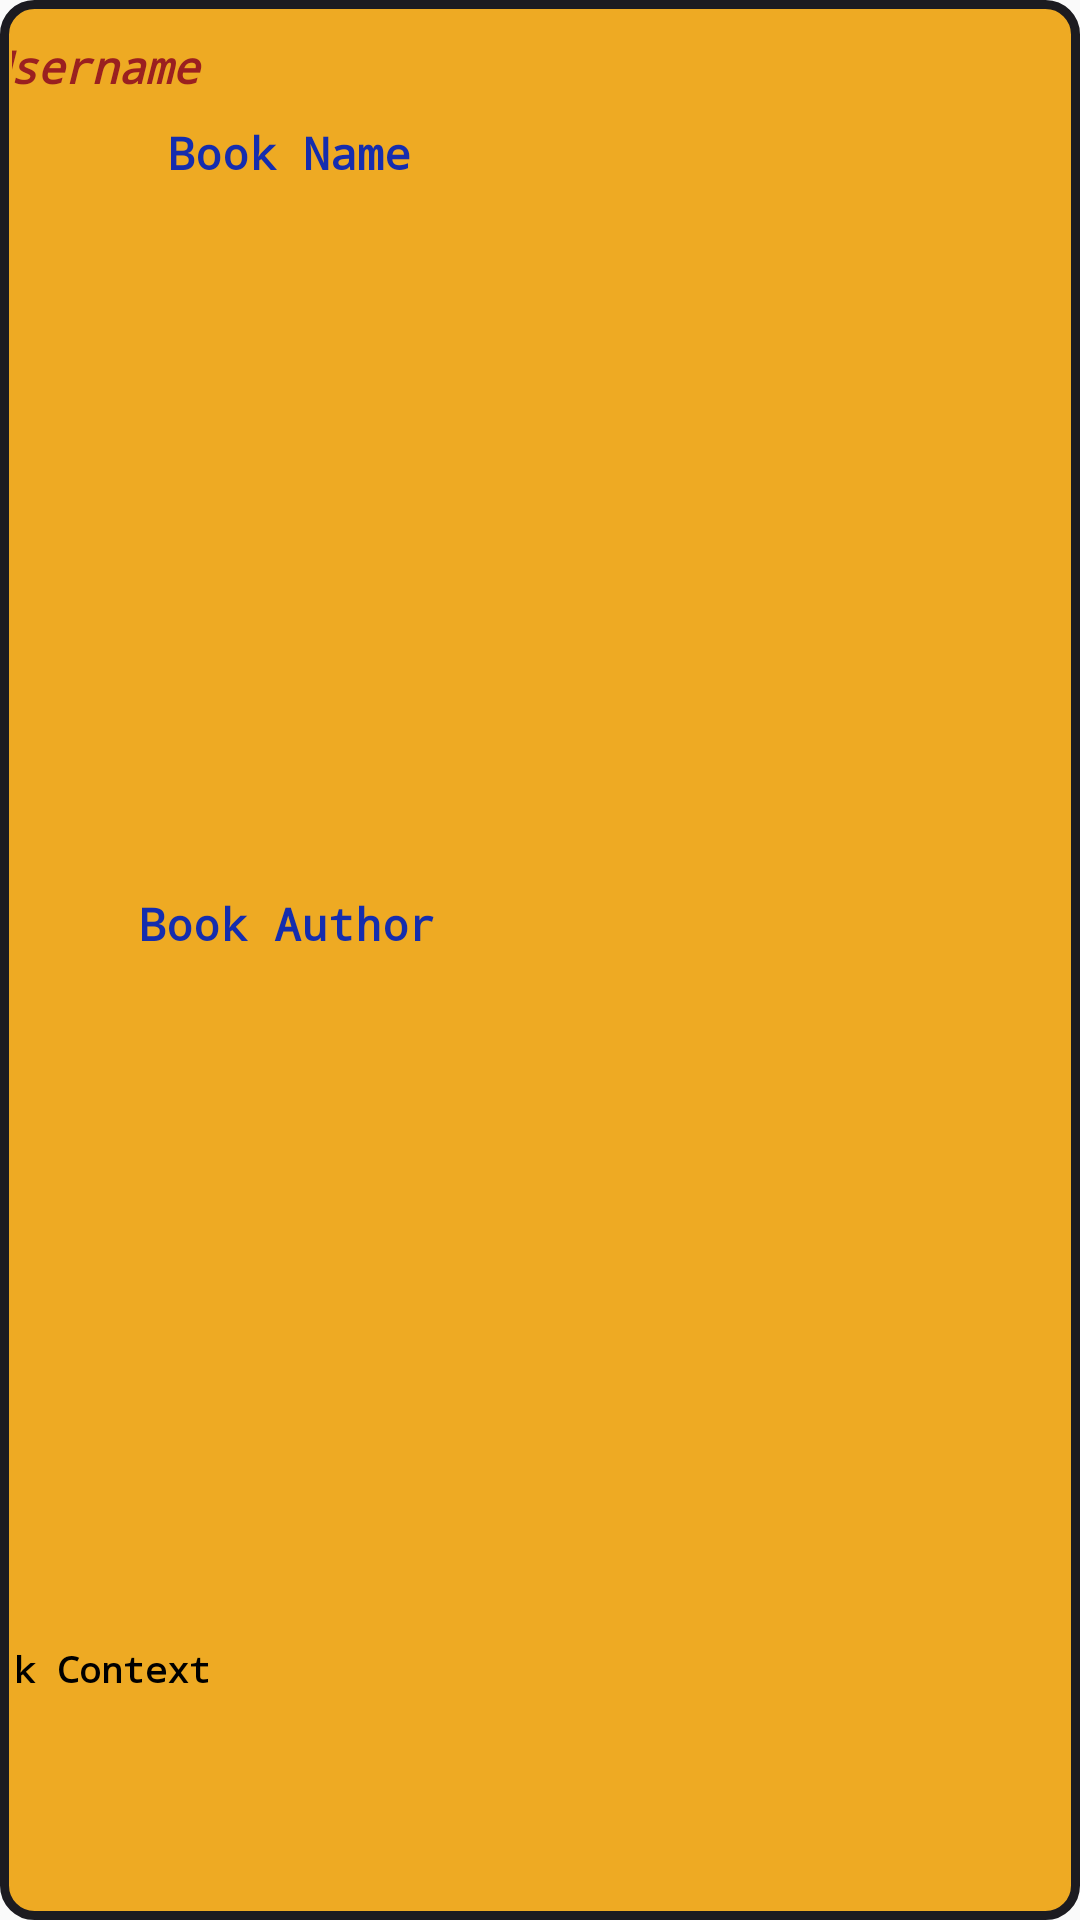

Produce the Android XML layout that renders to this screen, including the resource entries it uses.
<!-- AndroidManifest.xml: application theme Theme.FirebaseBookApplication -->
<!-- res/layout/recycler_row.xml -->
<?xml version="1.0" encoding="utf-8"?>
<androidx.constraintlayout.widget.ConstraintLayout
    xmlns:android="http://schemas.android.com/apk/res/android"
    xmlns:app="http://schemas.android.com/apk/res-auto"
    xmlns:tools="http://schemas.android.com/tools"
    android:layout_width="match_parent"
    android:layout_height="192dp"
    android:background="@drawable/rounded_shape"
    android:orientation="vertical"
    >

    <ImageView
        android:id="@+id/recycler_row_imageView"
        android:layout_width="118dp"
        android:layout_height="122dp"
        android:layout_marginEnd="16dp"
        android:contentDescription="@string/description_of_image"
        android:fontFamily="monospace"
        android:visibility="visible"
        app:layout_constraintBottom_toBottomOf="parent"
        app:layout_constraintEnd_toEndOf="parent"
        app:layout_constraintTop_toTopOf="parent" />

    <TextView
        android:id="@+id/recycler_row_book_context"
        android:layout_width="253dp"
        android:layout_height="80dp"
        android:layout_marginStart="16dp"
        android:layout_marginBottom="8dp"
        android:fitsSystemWindows="true"
        android:focusable="auto"
        android:focusableInTouchMode="true"
        android:fontFamily="monospace"
        android:longClickable="true"
        android:text="@string/book_context"
        android:textAlignment="viewStart"
        android:textColor="@color/black"
        android:textSize="12sp"
        android:textStyle="bold"
        android:typeface="monospace"
        app:layout_constraintBottom_toBottomOf="parent"
        app:layout_constraintEnd_toStartOf="@+id/recycler_row_imageView"
        app:layout_constraintHorizontal_bias="0.75"
        app:layout_constraintStart_toStartOf="parent" />

    <TextView
        android:id="@+id/recycler_row_book_name"
        android:layout_width="252dp"
        android:layout_height="36dp"
        android:layout_marginStart="16dp"
        android:fontFamily="monospace"
        android:gravity="center"
        android:linksClickable="true"
        android:text="@string/book_name"
        android:textAlignment="center"
        android:textColor="#152DAE"
        android:textSize="15sp"
        android:textStyle="bold"
        app:layout_constraintEnd_toStartOf="@+id/recycler_row_imageView"
        app:layout_constraintHorizontal_bias="1.0"
        app:layout_constraintStart_toStartOf="parent"
        app:layout_constraintTop_toBottomOf="@+id/recycler_row_username"
        app:layout_marginBaseline="10dp" />

    <TextView
        android:id="@+id/recycler_row_book_author"
        android:layout_width="253dp"
        android:layout_height="30dp"
        android:layout_marginStart="16dp"
        android:layout_marginBottom="1dp"
        android:fontFamily="monospace"
        android:gravity="center"
        android:linksClickable="true"
        android:text="Book Author"
        android:textAlignment="center"
        android:textColor="#152DAE"
        android:textSize="15sp"
        android:textStyle="bold"
        app:layout_constraintBottom_toTopOf="@+id/recycler_row_book_context"
        app:layout_constraintEnd_toStartOf="@+id/recycler_row_imageView"
        app:layout_constraintHorizontal_bias="1.0"
        app:layout_constraintStart_toStartOf="parent"
        app:layout_constraintTop_toBottomOf="@+id/recycler_row_book_name"
        app:layout_marginBaseline="10dp" />

    <TextView
        android:id="@+id/recycler_row_username"
        android:layout_width="254dp"
        android:layout_height="21dp"
        android:layout_marginStart="16dp"
        android:layout_marginTop="8dp"
        android:fontFamily="monospace"
        android:linksClickable="true"
        android:text="@string/username"
        android:textAlignment="viewStart"
        android:textColor="#9A2020"
        android:textSize="15sp"
        android:textStyle="bold|italic"
        app:layout_constraintEnd_toStartOf="@+id/recycler_row_imageView"
        app:layout_constraintStart_toStartOf="parent"
        app:layout_constraintTop_toTopOf="parent" />

    <androidx.constraintlayout.widget.Guideline
        android:id="@+id/guideline"
        android:layout_width="wrap_content"
        android:layout_height="wrap_content"
        android:orientation="vertical"
        app:layout_constraintGuide_begin="16dp" />

    <androidx.constraintlayout.widget.Guideline
        android:id="@+id/guideline2"
        android:layout_width="wrap_content"
        android:layout_height="wrap_content"
        android:orientation="horizontal"
        app:layout_constraintGuide_end="-22dp" />

</androidx.constraintlayout.widget.ConstraintLayout>
<!-- resources referenced by this layout -->
<resources>
  <!-- drawable rounded_shape (drawable) -->
  <?xml version="1.0" encoding="utf-8"?>
  <shape xmlns:tools="http://schemas.android.com/tools"
      xmlns:android="http://schemas.android.com/apk/res/android"
      tools:ignore="ExtraText">
  
      android:shape="rectangle"
      <solid
          android:color="#eeaa23" />
      <stroke
          android:width="3dp"
          android:color="#1c1b20"/>
  
      <padding
          android:bottom="4dp"
          android:left="4dp"
          android:right="4dp"
          android:top="4dp"/>
  
      <corners
          android:radius="10dp"/>
  
  </shape>
  <string name="book_context">Book Context</string>
  <string name="book_name">Book Name</string>
  <string name="description_of_image">Description of image</string>
  <string name="username">Username</string>
  <style name="Theme.FirebaseBookApplication" parent="Base.Theme.FirebaseBookApplication" />
  <style name="Base.Theme.FirebaseBookApplication" parent="Theme.AppCompat.DayNight.NoActionBar">
          
  
          
      </style>
  <!-- not gathered from this repository: default colours our renderer supplied (Android Studio template values) -->
  <color name="black">#FF000000</color>
</resources>
